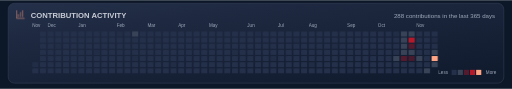
t = 0.00 s
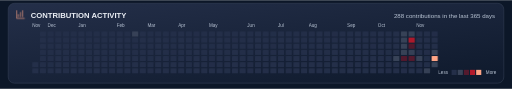
t = 1.35 s
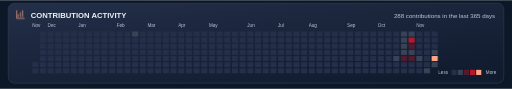
t = 2.70 s
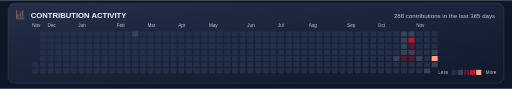
t = 5.40 s
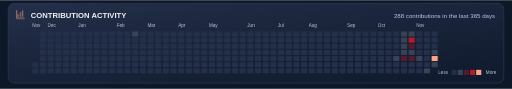
t = 6.75 s
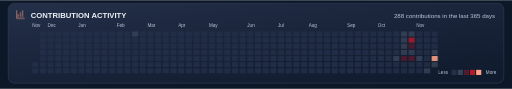
t = 8.55 s

The animated SVG that drew these frames (rendered in a browser with its animation timeline set to each time). Animation: 7 CSS @keyframes rules; frames cover the first 8.55 s, repeats indefinitely.

<svg xmlns="http://www.w3.org/2000/svg" width="1000" height="173" viewBox="0 0 1000 173" role="img" aria-labelledby="title"><style>
  @keyframes appear { 0%,100% { opacity: .82; } 15%,90% { opacity: 1; } }
  @keyframes rise { 0%,100% { transform: scaleY(.08); } 20%,90% { transform: scaleY(1); } }
  @keyframes draw { 0%,100% { stroke-dashoffset: 1; } 25%,90% { stroke-dashoffset: 0; } }
  @keyframes glow { 0%,100% { opacity: .72; } 50% { opacity: 1; } }
  @keyframes float { 0%,100% { transform: translateY(0); } 50% { transform: translateY(-1.5px); } }
  @keyframes turn { from { transform: rotate(0deg); } to { transform: rotate(360deg); } }
  @keyframes sail { 0%,100% { transform: rotate(-1deg); } 50% { transform: rotate(1deg); } }
  .wheel-spin { transform-origin: 0px 0px; animation: turn 36s linear infinite; }
  .pirate-flag { transform-box: fill-box; transform-origin: left center; animation: sail 6s ease-in-out infinite; }
  text { animation: appear 10s ease-in-out infinite; }
  .motion-bar { transform-box: fill-box; transform-origin: center bottom; animation: rise 10s cubic-bezier(.22,1,.36,1) infinite; }
  .motion-line { stroke-dasharray: 1; animation: draw 10s ease-in-out infinite; }
  .motion-ring { animation: appear 10s ease-in-out infinite; }
  .motion-cell { animation: appear 8s ease-in-out infinite; animation-delay: var(--delay,0ms); }
  .motion-icon { animation: glow 5s ease-in-out infinite; }
  .motion-logo { animation: float 6s ease-in-out infinite; }
  @media (prefers-reduced-motion: reduce) { * { animation: none !important; } }
</style><title id="title">GitHub contribution calendar; real daily counts</title>
<defs>
 <linearGradient id="card" x2=".8" y2="1"><stop stop-color="#242F49"/><stop offset="1" stop-color="#101B2E"/></linearGradient>
 <linearGradient id="paper" x2="0" y2="1"><stop stop-color="#FFE1A0"/><stop offset=".5" stop-color="#EFC082"/><stop offset="1" stop-color="#FFA586"/></linearGradient>
 <linearGradient id="shade"><stop offset="0" stop-color="#101A2C"/><stop offset=".5" stop-color="#101A2C" stop-opacity=".98"/><stop offset=".72" stop-color="#101A2C" stop-opacity="0"/></linearGradient>
 <clipPath id="about-window"><rect x="16" y="48" width="968" height="232" rx="12"/></clipPath>
 <clipPath id="banner-window"><rect width="1000" height="156" rx="12"/></clipPath>
</defs><rect width="1000" height="173" fill="#0C1728"/><g font-family="Arial, Helvetica, sans-serif"><rect x="16" y="6" width="968" height="156" rx="12" fill="url(#card)" stroke="#384358" stroke-width="1"/><g transform="translate(30 18) scale(0.8333333333333334)" fill="none" stroke="#FFA586" class="motion-icon" stroke-width="1.65" stroke-linecap="round" stroke-linejoin="round"><path d="M3 3v18h18M7 17v-5m5 5V7m5 10V3"/></g><text x="60" y="34" font-size="15" fill="#EDF1F7" font-weight="700">CONTRIBUTION ACTIVITY</text><text x="967" y="34" font-size="12" fill="#BDC8D8" text-anchor="end">288 contributions in the last 365 days</text><text x="63" y="53" font-size="9" fill="#BDC8D8" >Nov</text><rect class="motion-cell" style="--delay:0ms"  x="63" y="121" width="12" height="10" rx="1" fill="#242F49"><title>2025-11-21: 0 contributions</title></rect><rect class="motion-cell" style="--delay:35ms"  x="63" y="133" width="12" height="10" rx="1" fill="#242F49"><title>2025-11-22: 0 contributions</title></rect><rect class="motion-cell" style="--delay:70ms"  x="78" y="61" width="12" height="10" rx="1" fill="#242F49"><title>2025-11-23: 0 contributions</title></rect><rect class="motion-cell" style="--delay:105ms"  x="78" y="73" width="12" height="10" rx="1" fill="#242F49"><title>2025-11-24: 0 contributions</title></rect><rect class="motion-cell" style="--delay:140ms"  x="78" y="85" width="12" height="10" rx="1" fill="#242F49"><title>2025-11-25: 0 contributions</title></rect><rect class="motion-cell" style="--delay:175ms"  x="78" y="97" width="12" height="10" rx="1" fill="#242F49"><title>2025-11-26: 0 contributions</title></rect><rect class="motion-cell" style="--delay:210ms"  x="78" y="109" width="12" height="10" rx="1" fill="#242F49"><title>2025-11-27: 0 contributions</title></rect><rect class="motion-cell" style="--delay:245ms"  x="78" y="121" width="12" height="10" rx="1" fill="#242F49"><title>2025-11-28: 0 contributions</title></rect><rect class="motion-cell" style="--delay:280ms"  x="78" y="133" width="12" height="10" rx="1" fill="#242F49"><title>2025-11-29: 0 contributions</title></rect><rect class="motion-cell" style="--delay:315ms"  x="93" y="61" width="12" height="10" rx="1" fill="#242F49"><title>2025-11-30: 0 contributions</title></rect><text x="93" y="53" font-size="9" fill="#BDC8D8" >Dec</text><rect class="motion-cell" style="--delay:350ms"  x="93" y="73" width="12" height="10" rx="1" fill="#242F49"><title>2025-12-01: 0 contributions</title></rect><rect class="motion-cell" style="--delay:385ms"  x="93" y="85" width="12" height="10" rx="1" fill="#242F49"><title>2025-12-02: 0 contributions</title></rect><rect class="motion-cell" style="--delay:420ms"  x="93" y="97" width="12" height="10" rx="1" fill="#242F49"><title>2025-12-03: 0 contributions</title></rect><rect class="motion-cell" style="--delay:455ms"  x="93" y="109" width="12" height="10" rx="1" fill="#242F49"><title>2025-12-04: 0 contributions</title></rect><rect class="motion-cell" style="--delay:490ms"  x="93" y="121" width="12" height="10" rx="1" fill="#242F49"><title>2025-12-05: 0 contributions</title></rect><rect class="motion-cell" style="--delay:525ms"  x="93" y="133" width="12" height="10" rx="1" fill="#242F49"><title>2025-12-06: 0 contributions</title></rect><rect class="motion-cell" style="--delay:560ms"  x="108" y="61" width="12" height="10" rx="1" fill="#242F49"><title>2025-12-07: 0 contributions</title></rect><rect class="motion-cell" style="--delay:595ms"  x="108" y="73" width="12" height="10" rx="1" fill="#242F49"><title>2025-12-08: 0 contributions</title></rect><rect class="motion-cell" style="--delay:0ms"  x="108" y="85" width="12" height="10" rx="1" fill="#242F49"><title>2025-12-09: 0 contributions</title></rect><rect class="motion-cell" style="--delay:35ms"  x="108" y="97" width="12" height="10" rx="1" fill="#242F49"><title>2025-12-10: 0 contributions</title></rect><rect class="motion-cell" style="--delay:70ms"  x="108" y="109" width="12" height="10" rx="1" fill="#242F49"><title>2025-12-11: 0 contributions</title></rect><rect class="motion-cell" style="--delay:105ms"  x="108" y="121" width="12" height="10" rx="1" fill="#242F49"><title>2025-12-12: 0 contributions</title></rect><rect class="motion-cell" style="--delay:140ms"  x="108" y="133" width="12" height="10" rx="1" fill="#242F49"><title>2025-12-13: 0 contributions</title></rect><rect class="motion-cell" style="--delay:175ms"  x="123" y="61" width="12" height="10" rx="1" fill="#242F49"><title>2025-12-14: 0 contributions</title></rect><rect class="motion-cell" style="--delay:210ms"  x="123" y="73" width="12" height="10" rx="1" fill="#242F49"><title>2025-12-15: 0 contributions</title></rect><rect class="motion-cell" style="--delay:245ms"  x="123" y="85" width="12" height="10" rx="1" fill="#242F49"><title>2025-12-16: 0 contributions</title></rect><rect class="motion-cell" style="--delay:280ms"  x="123" y="97" width="12" height="10" rx="1" fill="#242F49"><title>2025-12-17: 0 contributions</title></rect><rect class="motion-cell" style="--delay:315ms"  x="123" y="109" width="12" height="10" rx="1" fill="#242F49"><title>2025-12-18: 0 contributions</title></rect><rect class="motion-cell" style="--delay:350ms"  x="123" y="121" width="12" height="10" rx="1" fill="#242F49"><title>2025-12-19: 0 contributions</title></rect><rect class="motion-cell" style="--delay:385ms"  x="123" y="133" width="12" height="10" rx="1" fill="#242F49"><title>2025-12-20: 0 contributions</title></rect><rect class="motion-cell" style="--delay:420ms"  x="138" y="61" width="12" height="10" rx="1" fill="#242F49"><title>2025-12-21: 0 contributions</title></rect><rect class="motion-cell" style="--delay:455ms"  x="138" y="73" width="12" height="10" rx="1" fill="#242F49"><title>2025-12-22: 0 contributions</title></rect><rect class="motion-cell" style="--delay:490ms"  x="138" y="85" width="12" height="10" rx="1" fill="#242F49"><title>2025-12-23: 0 contributions</title></rect><rect class="motion-cell" style="--delay:525ms"  x="138" y="97" width="12" height="10" rx="1" fill="#242F49"><title>2025-12-24: 0 contributions</title></rect><rect class="motion-cell" style="--delay:560ms"  x="138" y="109" width="12" height="10" rx="1" fill="#242F49"><title>2025-12-25: 0 contributions</title></rect><rect class="motion-cell" style="--delay:595ms"  x="138" y="121" width="12" height="10" rx="1" fill="#242F49"><title>2025-12-26: 0 contributions</title></rect><rect class="motion-cell" style="--delay:0ms"  x="138" y="133" width="12" height="10" rx="1" fill="#242F49"><title>2025-12-27: 0 contributions</title></rect><rect class="motion-cell" style="--delay:35ms"  x="153" y="61" width="12" height="10" rx="1" fill="#242F49"><title>2025-12-28: 0 contributions</title></rect><rect class="motion-cell" style="--delay:70ms"  x="153" y="73" width="12" height="10" rx="1" fill="#242F49"><title>2025-12-29: 0 contributions</title></rect><rect class="motion-cell" style="--delay:105ms"  x="153" y="85" width="12" height="10" rx="1" fill="#242F49"><title>2025-12-30: 0 contributions</title></rect><rect class="motion-cell" style="--delay:140ms"  x="153" y="97" width="12" height="10" rx="1" fill="#242F49"><title>2025-12-31: 0 contributions</title></rect><text x="153" y="53" font-size="9" fill="#BDC8D8" >Jan</text><rect class="motion-cell" style="--delay:175ms"  x="153" y="109" width="12" height="10" rx="1" fill="#242F49"><title>2026-01-01: 0 contributions</title></rect><rect class="motion-cell" style="--delay:210ms"  x="153" y="121" width="12" height="10" rx="1" fill="#242F49"><title>2026-01-02: 0 contributions</title></rect><rect class="motion-cell" style="--delay:245ms"  x="153" y="133" width="12" height="10" rx="1" fill="#242F49"><title>2026-01-03: 0 contributions</title></rect><rect class="motion-cell" style="--delay:280ms"  x="168" y="61" width="12" height="10" rx="1" fill="#242F49"><title>2026-01-04: 0 contributions</title></rect><rect class="motion-cell" style="--delay:315ms"  x="168" y="73" width="12" height="10" rx="1" fill="#242F49"><title>2026-01-05: 0 contributions</title></rect><rect class="motion-cell" style="--delay:350ms"  x="168" y="85" width="12" height="10" rx="1" fill="#242F49"><title>2026-01-06: 0 contributions</title></rect><rect class="motion-cell" style="--delay:385ms"  x="168" y="97" width="12" height="10" rx="1" fill="#242F49"><title>2026-01-07: 0 contributions</title></rect><rect class="motion-cell" style="--delay:420ms"  x="168" y="109" width="12" height="10" rx="1" fill="#242F49"><title>2026-01-08: 0 contributions</title></rect><rect class="motion-cell" style="--delay:455ms"  x="168" y="121" width="12" height="10" rx="1" fill="#242F49"><title>2026-01-09: 0 contributions</title></rect><rect class="motion-cell" style="--delay:490ms"  x="168" y="133" width="12" height="10" rx="1" fill="#242F49"><title>2026-01-10: 0 contributions</title></rect><rect class="motion-cell" style="--delay:525ms"  x="183" y="61" width="12" height="10" rx="1" fill="#242F49"><title>2026-01-11: 0 contributions</title></rect><rect class="motion-cell" style="--delay:560ms"  x="183" y="73" width="12" height="10" rx="1" fill="#242F49"><title>2026-01-12: 0 contributions</title></rect><rect class="motion-cell" style="--delay:595ms"  x="183" y="85" width="12" height="10" rx="1" fill="#242F49"><title>2026-01-13: 0 contributions</title></rect><rect class="motion-cell" style="--delay:0ms"  x="183" y="97" width="12" height="10" rx="1" fill="#242F49"><title>2026-01-14: 0 contributions</title></rect><rect class="motion-cell" style="--delay:35ms"  x="183" y="109" width="12" height="10" rx="1" fill="#242F49"><title>2026-01-15: 0 contributions</title></rect><rect class="motion-cell" style="--delay:70ms"  x="183" y="121" width="12" height="10" rx="1" fill="#242F49"><title>2026-01-16: 0 contributions</title></rect><rect class="motion-cell" style="--delay:105ms"  x="183" y="133" width="12" height="10" rx="1" fill="#242F49"><title>2026-01-17: 0 contributions</title></rect><rect class="motion-cell" style="--delay:140ms"  x="198" y="61" width="12" height="10" rx="1" fill="#242F49"><title>2026-01-18: 0 contributions</title></rect><rect class="motion-cell" style="--delay:175ms"  x="198" y="73" width="12" height="10" rx="1" fill="#242F49"><title>2026-01-19: 0 contributions</title></rect><rect class="motion-cell" style="--delay:210ms"  x="198" y="85" width="12" height="10" rx="1" fill="#242F49"><title>2026-01-20: 0 contributions</title></rect><rect class="motion-cell" style="--delay:245ms"  x="198" y="97" width="12" height="10" rx="1" fill="#242F49"><title>2026-01-21: 0 contributions</title></rect><rect class="motion-cell" style="--delay:280ms"  x="198" y="109" width="12" height="10" rx="1" fill="#242F49"><title>2026-01-22: 0 contributions</title></rect><rect class="motion-cell" style="--delay:315ms"  x="198" y="121" width="12" height="10" rx="1" fill="#242F49"><title>2026-01-23: 0 contributions</title></rect><rect class="motion-cell" style="--delay:350ms"  x="198" y="133" width="12" height="10" rx="1" fill="#242F49"><title>2026-01-24: 0 contributions</title></rect><rect class="motion-cell" style="--delay:385ms"  x="213" y="61" width="12" height="10" rx="1" fill="#242F49"><title>2026-01-25: 0 contributions</title></rect><rect class="motion-cell" style="--delay:420ms"  x="213" y="73" width="12" height="10" rx="1" fill="#242F49"><title>2026-01-26: 0 contributions</title></rect><rect class="motion-cell" style="--delay:455ms"  x="213" y="85" width="12" height="10" rx="1" fill="#242F49"><title>2026-01-27: 0 contributions</title></rect><rect class="motion-cell" style="--delay:490ms"  x="213" y="97" width="12" height="10" rx="1" fill="#242F49"><title>2026-01-28: 0 contributions</title></rect><rect class="motion-cell" style="--delay:525ms"  x="213" y="109" width="12" height="10" rx="1" fill="#242F49"><title>2026-01-29: 0 contributions</title></rect><rect class="motion-cell" style="--delay:560ms"  x="213" y="121" width="12" height="10" rx="1" fill="#242F49"><title>2026-01-30: 0 contributions</title></rect><rect class="motion-cell" style="--delay:595ms"  x="213" y="133" width="12" height="10" rx="1" fill="#242F49"><title>2026-01-31: 0 contributions</title></rect><text x="228" y="53" font-size="9" fill="#BDC8D8" >Feb</text><rect class="motion-cell" style="--delay:0ms"  x="228" y="61" width="12" height="10" rx="1" fill="#242F49"><title>2026-02-01: 0 contributions</title></rect><rect class="motion-cell" style="--delay:35ms"  x="228" y="73" width="12" height="10" rx="1" fill="#242F49"><title>2026-02-02: 0 contributions</title></rect><rect class="motion-cell" style="--delay:70ms"  x="228" y="85" width="12" height="10" rx="1" fill="#242F49"><title>2026-02-03: 0 contributions</title></rect><rect class="motion-cell" style="--delay:105ms"  x="228" y="97" width="12" height="10" rx="1" fill="#242F49"><title>2026-02-04: 0 contributions</title></rect><rect class="motion-cell" style="--delay:140ms"  x="228" y="109" width="12" height="10" rx="1" fill="#242F49"><title>2026-02-05: 0 contributions</title></rect><rect class="motion-cell" style="--delay:175ms"  x="228" y="121" width="12" height="10" rx="1" fill="#242F49"><title>2026-02-06: 0 contributions</title></rect><rect class="motion-cell" style="--delay:210ms"  x="228" y="133" width="12" height="10" rx="1" fill="#242F49"><title>2026-02-07: 0 contributions</title></rect><rect class="motion-cell" style="--delay:245ms"  x="243" y="61" width="12" height="10" rx="1" fill="#242F49"><title>2026-02-08: 0 contributions</title></rect><rect class="motion-cell" style="--delay:280ms"  x="243" y="73" width="12" height="10" rx="1" fill="#242F49"><title>2026-02-09: 0 contributions</title></rect><rect class="motion-cell" style="--delay:315ms"  x="243" y="85" width="12" height="10" rx="1" fill="#242F49"><title>2026-02-10: 0 contributions</title></rect><rect class="motion-cell" style="--delay:350ms"  x="243" y="97" width="12" height="10" rx="1" fill="#242F49"><title>2026-02-11: 0 contributions</title></rect><rect class="motion-cell" style="--delay:385ms"  x="243" y="109" width="12" height="10" rx="1" fill="#242F49"><title>2026-02-12: 0 contributions</title></rect><rect class="motion-cell" style="--delay:420ms"  x="243" y="121" width="12" height="10" rx="1" fill="#242F49"><title>2026-02-13: 0 contributions</title></rect><rect class="motion-cell" style="--delay:455ms"  x="243" y="133" width="12" height="10" rx="1" fill="#242F49"><title>2026-02-14: 0 contributions</title></rect><rect class="motion-cell" style="--delay:490ms"  x="258" y="61" width="12" height="10" rx="1" fill="#384358"><title>2026-02-15: 3 contributions</title></rect><rect class="motion-cell" style="--delay:525ms"  x="258" y="73" width="12" height="10" rx="1" fill="#242F49"><title>2026-02-16: 0 contributions</title></rect><rect class="motion-cell" style="--delay:560ms"  x="258" y="85" width="12" height="10" rx="1" fill="#242F49"><title>2026-02-17: 0 contributions</title></rect><rect class="motion-cell" style="--delay:595ms"  x="258" y="97" width="12" height="10" rx="1" fill="#242F49"><title>2026-02-18: 0 contributions</title></rect><rect class="motion-cell" style="--delay:0ms"  x="258" y="109" width="12" height="10" rx="1" fill="#242F49"><title>2026-02-19: 0 contributions</title></rect><rect class="motion-cell" style="--delay:35ms"  x="258" y="121" width="12" height="10" rx="1" fill="#242F49"><title>2026-02-20: 0 contributions</title></rect><rect class="motion-cell" style="--delay:70ms"  x="258" y="133" width="12" height="10" rx="1" fill="#242F49"><title>2026-02-21: 0 contributions</title></rect><rect class="motion-cell" style="--delay:105ms"  x="273" y="61" width="12" height="10" rx="1" fill="#242F49"><title>2026-02-22: 0 contributions</title></rect><rect class="motion-cell" style="--delay:140ms"  x="273" y="73" width="12" height="10" rx="1" fill="#242F49"><title>2026-02-23: 0 contributions</title></rect><rect class="motion-cell" style="--delay:175ms"  x="273" y="85" width="12" height="10" rx="1" fill="#242F49"><title>2026-02-24: 0 contributions</title></rect><rect class="motion-cell" style="--delay:210ms"  x="273" y="97" width="12" height="10" rx="1" fill="#242F49"><title>2026-02-25: 0 contributions</title></rect><rect class="motion-cell" style="--delay:245ms"  x="273" y="109" width="12" height="10" rx="1" fill="#242F49"><title>2026-02-26: 0 contributions</title></rect><rect class="motion-cell" style="--delay:280ms"  x="273" y="121" width="12" height="10" rx="1" fill="#242F49"><title>2026-02-27: 0 contributions</title></rect><rect class="motion-cell" style="--delay:315ms"  x="273" y="133" width="12" height="10" rx="1" fill="#242F49"><title>2026-02-28: 0 contributions</title></rect><text x="288" y="53" font-size="9" fill="#BDC8D8" >Mar</text><rect class="motion-cell" style="--delay:350ms"  x="288" y="61" width="12" height="10" rx="1" fill="#242F49"><title>2026-03-01: 0 contributions</title></rect><rect class="motion-cell" style="--delay:385ms"  x="288" y="73" width="12" height="10" rx="1" fill="#242F49"><title>2026-03-02: 0 contributions</title></rect><rect class="motion-cell" style="--delay:420ms"  x="288" y="85" width="12" height="10" rx="1" fill="#242F49"><title>2026-03-03: 0 contributions</title></rect><rect class="motion-cell" style="--delay:455ms"  x="288" y="97" width="12" height="10" rx="1" fill="#242F49"><title>2026-03-04: 0 contributions</title></rect><rect class="motion-cell" style="--delay:490ms"  x="288" y="109" width="12" height="10" rx="1" fill="#242F49"><title>2026-03-05: 0 contributions</title></rect><rect class="motion-cell" style="--delay:525ms"  x="288" y="121" width="12" height="10" rx="1" fill="#242F49"><title>2026-03-06: 0 contributions</title></rect><rect class="motion-cell" style="--delay:560ms"  x="288" y="133" width="12" height="10" rx="1" fill="#242F49"><title>2026-03-07: 0 contributions</title></rect><rect class="motion-cell" style="--delay:595ms"  x="303" y="61" width="12" height="10" rx="1" fill="#242F49"><title>2026-03-08: 0 contributions</title></rect><rect class="motion-cell" style="--delay:0ms"  x="303" y="73" width="12" height="10" rx="1" fill="#242F49"><title>2026-03-09: 0 contributions</title></rect><rect class="motion-cell" style="--delay:35ms"  x="303" y="85" width="12" height="10" rx="1" fill="#242F49"><title>2026-03-10: 0 contributions</title></rect><rect class="motion-cell" style="--delay:70ms"  x="303" y="97" width="12" height="10" rx="1" fill="#242F49"><title>2026-03-11: 0 contributions</title></rect><rect class="motion-cell" style="--delay:105ms"  x="303" y="109" width="12" height="10" rx="1" fill="#242F49"><title>2026-03-12: 0 contributions</title></rect><rect class="motion-cell" style="--delay:140ms"  x="303" y="121" width="12" height="10" rx="1" fill="#242F49"><title>2026-03-13: 0 contributions</title></rect><rect class="motion-cell" style="--delay:175ms"  x="303" y="133" width="12" height="10" rx="1" fill="#242F49"><title>2026-03-14: 0 contributions</title></rect><rect class="motion-cell" style="--delay:210ms"  x="318" y="61" width="12" height="10" rx="1" fill="#242F49"><title>2026-03-15: 0 contributions</title></rect><rect class="motion-cell" style="--delay:245ms"  x="318" y="73" width="12" height="10" rx="1" fill="#242F49"><title>2026-03-16: 0 contributions</title></rect><rect class="motion-cell" style="--delay:280ms"  x="318" y="85" width="12" height="10" rx="1" fill="#242F49"><title>2026-03-17: 0 contributions</title></rect><rect class="motion-cell" style="--delay:315ms"  x="318" y="97" width="12" height="10" rx="1" fill="#242F49"><title>2026-03-18: 0 contributions</title></rect><rect class="motion-cell" style="--delay:350ms"  x="318" y="109" width="12" height="10" rx="1" fill="#242F49"><title>2026-03-19: 0 contributions</title></rect><rect class="motion-cell" style="--delay:385ms"  x="318" y="121" width="12" height="10" rx="1" fill="#242F49"><title>2026-03-20: 0 contributions</title></rect><rect class="motion-cell" style="--delay:420ms"  x="318" y="133" width="12" height="10" rx="1" fill="#242F49"><title>2026-03-21: 0 contributions</title></rect><rect class="motion-cell" style="--delay:455ms"  x="333" y="61" width="12" height="10" rx="1" fill="#242F49"><title>2026-03-22: 0 contributions</title></rect><rect class="motion-cell" style="--delay:490ms"  x="333" y="73" width="12" height="10" rx="1" fill="#242F49"><title>2026-03-23: 0 contributions</title></rect><rect class="motion-cell" style="--delay:525ms"  x="333" y="85" width="12" height="10" rx="1" fill="#242F49"><title>2026-03-24: 0 contributions</title></rect><rect class="motion-cell" style="--delay:560ms"  x="333" y="97" width="12" height="10" rx="1" fill="#242F49"><title>2026-03-25: 0 contributions</title></rect><rect class="motion-cell" style="--delay:595ms"  x="333" y="109" width="12" height="10" rx="1" fill="#242F49"><title>2026-03-26: 0 contributions</title></rect><rect class="motion-cell" style="--delay:0ms"  x="333" y="121" width="12" height="10" rx="1" fill="#242F49"><title>2026-03-27: 0 contributions</title></rect><rect class="motion-cell" style="--delay:35ms"  x="333" y="133" width="12" height="10" rx="1" fill="#242F49"><title>2026-03-28: 0 contributions</title></rect><rect class="motion-cell" style="--delay:70ms"  x="348" y="61" width="12" height="10" rx="1" fill="#242F49"><title>2026-03-29: 0 contributions</title></rect><rect class="motion-cell" style="--delay:105ms"  x="348" y="73" width="12" height="10" rx="1" fill="#242F49"><title>2026-03-30: 0 contributions</title></rect><rect class="motion-cell" style="--delay:140ms"  x="348" y="85" width="12" height="10" rx="1" fill="#242F49"><title>2026-03-31: 0 contributions</title></rect><text x="348" y="53" font-size="9" fill="#BDC8D8" >Apr</text><rect class="motion-cell" style="--delay:175ms"  x="348" y="97" width="12" height="10" rx="1" fill="#242F49"><title>2026-04-01: 0 contributions</title></rect><rect class="motion-cell" style="--delay:210ms"  x="348" y="109" width="12" height="10" rx="1" fill="#242F49"><title>2026-04-02: 0 contributions</title></rect><rect class="motion-cell" style="--delay:245ms"  x="348" y="121" width="12" height="10" rx="1" fill="#242F49"><title>2026-04-03: 0 contributions</title></rect><rect class="motion-cell" style="--delay:280ms"  x="348" y="133" width="12" height="10" rx="1" fill="#242F49"><title>2026-04-04: 0 contributions</title></rect><rect class="motion-cell" style="--delay:315ms"  x="363" y="61" width="12" height="10" rx="1" fill="#242F49"><title>2026-04-05: 0 contributions</title></rect><rect class="motion-cell" style="--delay:350ms"  x="363" y="73" width="12" height="10" rx="1" fill="#242F49"><title>2026-04-06: 0 contributions</title></rect><rect class="motion-cell" style="--delay:385ms"  x="363" y="85" width="12" height="10" rx="1" fill="#242F49"><title>2026-04-07: 0 contributions</title></rect><rect class="motion-cell" style="--delay:420ms"  x="363" y="97" width="12" height="10" rx="1" fill="#242F49"><title>2026-04-08: 0 contributions</title></rect><rect class="motion-cell" style="--delay:455ms"  x="363" y="109" width="12" height="10" rx="1" fill="#242F49"><title>2026-04-09: 0 contributions</title></rect><rect class="motion-cell" style="--delay:490ms"  x="363" y="121" width="12" height="10" rx="1" fill="#242F49"><title>2026-04-10: 0 contributions</title></rect><rect class="motion-cell" style="--delay:525ms"  x="363" y="133" width="12" height="10" rx="1" fill="#242F49"><title>2026-04-11: 0 contributions</title></rect><rect class="motion-cell" style="--delay:560ms"  x="378" y="61" width="12" height="10" rx="1" fill="#242F49"><title>2026-04-12: 0 contributions</title></rect><rect class="motion-cell" style="--delay:595ms"  x="378" y="73" width="12" height="10" rx="1" fill="#242F49"><title>2026-04-13: 0 contributions</title></rect><rect class="motion-cell" style="--delay:0ms"  x="378" y="85" width="12" height="10" rx="1" fill="#242F49"><title>2026-04-14: 0 contributions</title></rect><rect class="motion-cell" style="--delay:35ms"  x="378" y="97" width="12" height="10" rx="1" fill="#242F49"><title>2026-04-15: 0 contributions</title></rect><rect class="motion-cell" style="--delay:70ms"  x="378" y="109" width="12" height="10" rx="1" fill="#242F49"><title>2026-04-16: 0 contributions</title></rect><rect class="motion-cell" style="--delay:105ms"  x="378" y="121" width="12" height="10" rx="1" fill="#242F49"><title>2026-04-17: 0 contributions</title></rect><rect class="motion-cell" style="--delay:140ms"  x="378" y="133" width="12" height="10" rx="1" fill="#242F49"><title>2026-04-18: 0 contributions</title></rect><rect class="motion-cell" style="--delay:175ms"  x="393" y="61" width="12" height="10" rx="1" fill="#242F49"><title>2026-04-19: 0 contributions</title></rect><rect class="motion-cell" style="--delay:210ms"  x="393" y="73" width="12" height="10" rx="1" fill="#242F49"><title>2026-04-20: 0 contributions</title></rect><rect class="motion-cell" style="--delay:245ms"  x="393" y="85" width="12" height="10" rx="1" fill="#242F49"><title>2026-04-21: 0 contributions</title></rect><rect class="motion-cell" style="--delay:280ms"  x="393" y="97" width="12" height="10" rx="1" fill="#242F49"><title>2026-04-22: 0 contributions</title></rect><rect class="motion-cell" style="--delay:315ms"  x="393" y="109" width="12" height="10" rx="1" fill="#242F49"><title>2026-04-23: 0 contributions</title></rect><rect class="motion-cell" style="--delay:350ms"  x="393" y="121" width="12" height="10" rx="1" fill="#242F49"><title>2026-04-24: 0 contributions</title></rect><rect class="motion-cell" style="--delay:385ms"  x="393" y="133" width="12" height="10" rx="1" fill="#242F49"><title>2026-04-25: 0 contributions</title></rect><rect class="motion-cell" style="--delay:420ms"  x="408" y="61" width="12" height="10" rx="1" fill="#242F49"><title>2026-04-26: 0 contributions</title></rect><rect class="motion-cell" style="--delay:455ms"  x="408" y="73" width="12" height="10" rx="1" fill="#242F49"><title>2026-04-27: 0 contributions</title></rect><rect class="motion-cell" style="--delay:490ms"  x="408" y="85" width="12" height="10" rx="1" fill="#242F49"><title>2026-04-28: 0 contributions</title></rect><rect class="motion-cell" style="--delay:525ms"  x="408" y="97" width="12" height="10" rx="1" fill="#242F49"><title>2026-04-29: 0 contributions</title></rect><rect class="motion-cell" style="--delay:560ms"  x="408" y="109" width="12" height="10" rx="1" fill="#242F49"><title>2026-04-30: 0 contributions</title></rect><text x="408" y="53" font-size="9" fill="#BDC8D8" >May</text><rect class="motion-cell" style="--delay:595ms"  x="408" y="121" width="12" height="10" rx="1" fill="#242F49"><title>2026-05-01: 0 contributions</title></rect><rect class="motion-cell" style="--delay:0ms"  x="408" y="133" width="12" height="10" rx="1" fill="#242F49"><title>2026-05-02: 0 contributions</title></rect><rect class="motion-cell" style="--delay:35ms"  x="423" y="61" width="12" height="10" rx="1" fill="#242F49"><title>2026-05-03: 0 contributions</title></rect><rect class="motion-cell" style="--delay:70ms"  x="423" y="73" width="12" height="10" rx="1" fill="#242F49"><title>2026-05-04: 0 contributions</title></rect><rect class="motion-cell" style="--delay:105ms"  x="423" y="85" width="12" height="10" rx="1" fill="#242F49"><title>2026-05-05: 0 contributions</title></rect><rect class="motion-cell" style="--delay:140ms"  x="423" y="97" width="12" height="10" rx="1" fill="#242F49"><title>2026-05-06: 0 contributions</title></rect><rect class="motion-cell" style="--delay:175ms"  x="423" y="109" width="12" height="10" rx="1" fill="#242F49"><title>2026-05-07: 0 contributions</title></rect><rect class="motion-cell" style="--delay:210ms"  x="423" y="121" width="12" height="10" rx="1" fill="#242F49"><title>2026-05-08: 0 contributions</title></rect><rect class="motion-cell" style="--delay:245ms"  x="423" y="133" width="12" height="10" rx="1" fill="#242F49"><title>2026-05-09: 0 contributions</title></rect><rect class="motion-cell" style="--delay:280ms"  x="438" y="61" width="12" height="10" rx="1" fill="#242F49"><title>2026-05-10: 0 contributions</title></rect><rect class="motion-cell" style="--delay:315ms"  x="438" y="73" width="12" height="10" rx="1" fill="#242F49"><title>2026-05-11: 0 contributions</title></rect><rect class="motion-cell" style="--delay:350ms"  x="438" y="85" width="12" height="10" rx="1" fill="#242F49"><title>2026-05-12: 0 contributions</title></rect><rect class="motion-cell" style="--delay:385ms"  x="438" y="97" width="12" height="10" rx="1" fill="#242F49"><title>2026-05-13: 0 contributions</title></rect><rect class="motion-cell" style="--delay:420ms"  x="438" y="109" width="12" height="10" rx="1" fill="#242F49"><title>2026-05-14: 0 contributions</title></rect><rect class="motion-cell" style="--delay:455ms"  x="438" y="121" width="12" height="10" rx="1" fill="#242F49"><title>2026-05-15: 0 contributions</title></rect><rect class="motion-cell" style="--delay:490ms"  x="438" y="133" width="12" height="10" rx="1" fill="#242F49"><title>2026-05-16: 0 contributions</title></rect><rect class="motion-cell" style="--delay:525ms"  x="453" y="61" width="12" height="10" rx="1" fill="#242F49"><title>2026-05-17: 0 contributions</title></rect><rect class="motion-cell" style="--delay:560ms"  x="453" y="73" width="12" height="10" rx="1" fill="#242F49"><title>2026-05-18: 0 contributions</title></rect><rect class="motion-cell" style="--delay:595ms"  x="453" y="85" width="12" height="10" rx="1" fill="#242F49"><title>2026-05-19: 0 contributions</title></rect><rect class="motion-cell" style="--delay:0ms"  x="453" y="97" width="12" height="10" rx="1" fill="#242F49"><title>2026-05-20: 0 contributions</title></rect><rect class="motion-cell" style="--delay:35ms"  x="453" y="109" width="12" height="10" rx="1" fill="#242F49"><title>2026-05-21: 0 contributions</title></rect><rect class="motion-cell" style="--delay:70ms"  x="453" y="121" width="12" height="10" rx="1" fill="#242F49"><title>2026-05-22: 0 contributions</title></rect><rect class="motion-cell" style="--delay:105ms"  x="453" y="133" width="12" height="10" rx="1" fill="#242F49"><title>2026-05-23: 0 contributions</title></rect><rect class="motion-cell" style="--delay:140ms"  x="468" y="61" width="12" height="10" rx="1" fill="#242F49"><title>2026-05-24: 0 contributions</title></rect><rect class="motion-cell" style="--delay:175ms"  x="468" y="73" width="12" height="10" rx="1" fill="#242F49"><title>2026-05-25: 0 contributions</title></rect><rect class="motion-cell" style="--delay:210ms"  x="468" y="85" width="12" height="10" rx="1" fill="#242F49"><title>2026-05-26: 0 contributions</title></rect><rect class="motion-cell" style="--delay:245ms"  x="468" y="97" width="12" height="10" rx="1" fill="#242F49"><title>2026-05-27: 0 contributions</title></rect><rect class="motion-cell" style="--delay:280ms"  x="468" y="109" width="12" height="10" rx="1" fill="#242F49"><title>2026-05-28: 0 contributions</title></rect><rect class="motion-cell" style="--delay:315ms"  x="468" y="121" width="12" height="10" rx="1" fill="#242F49"><title>2026-05-29: 0 contributions</title></rect><rect class="motion-cell" style="--delay:350ms"  x="468" y="133" width="12" height="10" rx="1" fill="#242F49"><title>2026-05-30: 0 contributions</title></rect><rect class="motion-cell" style="--delay:385ms"  x="483" y="61" width="12" height="10" rx="1" fill="#242F49"><title>2026-05-31: 0 contributions</title></rect><text x="483" y="53" font-size="9" fill="#BDC8D8" >Jun</text><rect class="motion-cell" style="--delay:420ms"  x="483" y="73" width="12" height="10" rx="1" fill="#242F49"><title>2026-06-01: 0 contributions</title></rect><rect class="motion-cell" style="--delay:455ms"  x="483" y="85" width="12" height="10" rx="1" fill="#242F49"><title>2026-06-02: 0 contributions</title></rect><rect class="motion-cell" style="--delay:490ms"  x="483" y="97" width="12" height="10" rx="1" fill="#242F49"><title>2026-06-03: 0 contributions</title></rect><rect class="motion-cell" style="--delay:525ms"  x="483" y="109" width="12" height="10" rx="1" fill="#242F49"><title>2026-06-04: 0 contributions</title></rect><rect class="motion-cell" style="--delay:560ms"  x="483" y="121" width="12" height="10" rx="1" fill="#242F49"><title>2026-06-05: 0 contributions</title></rect><rect class="motion-cell" style="--delay:595ms"  x="483" y="133" width="12" height="10" rx="1" fill="#242F49"><title>2026-06-06: 0 contributions</title></rect><rect class="motion-cell" style="--delay:0ms"  x="498" y="61" width="12" height="10" rx="1" fill="#242F49"><title>2026-06-07: 0 contributions</title></rect><rect class="motion-cell" style="--delay:35ms"  x="498" y="73" width="12" height="10" rx="1" fill="#242F49"><title>2026-06-08: 0 contributions</title></rect><rect class="motion-cell" style="--delay:70ms"  x="498" y="85" width="12" height="10" rx="1" fill="#242F49"><title>2026-06-09: 0 contributions</title></rect><rect class="motion-cell" style="--delay:105ms"  x="498" y="97" width="12" height="10" rx="1" fill="#242F49"><title>2026-06-10: 0 contributions</title></rect><rect class="motion-cell" style="--delay:140ms"  x="498" y="109" width="12" height="10" rx="1" fill="#242F49"><title>2026-06-11: 0 contributions</title></rect><rect class="motion-cell" style="--delay:175ms"  x="498" y="121" width="12" height="10" rx="1" fill="#242F49"><title>2026-06-12: 0 contributions</title></rect><rect class="motion-cell" style="--delay:210ms"  x="498" y="133" width="12" height="10" rx="1" fill="#242F49"><title>2026-06-13: 0 contributions</title></rect><rect class="motion-cell" style="--delay:245ms"  x="513" y="61" width="12" height="10" rx="1" fill="#242F49"><title>2026-06-14: 0 contributions</title></rect><rect class="motion-cell" style="--delay:280ms"  x="513" y="73" width="12" height="10" rx="1" fill="#242F49"><title>2026-06-15: 0 contributions</title></rect><rect class="motion-cell" style="--delay:315ms"  x="513" y="85" width="12" height="10" rx="1" fill="#242F49"><title>2026-06-16: 0 contributions</title></rect><rect class="motion-cell" style="--delay:350ms"  x="513" y="97" width="12" height="10" rx="1" fill="#242F49"><title>2026-06-17: 0 contributions</title></rect><rect class="motion-cell" style="--delay:385ms"  x="513" y="109" width="12" height="10" rx="1" fill="#242F49"><title>2026-06-18: 0 contributions</title></rect><rect class="motion-cell" style="--delay:420ms"  x="513" y="121" width="12" height="10" rx="1" fill="#242F49"><title>2026-06-19: 0 contributions</title></rect><rect class="motion-cell" style="--delay:455ms"  x="513" y="133" width="12" height="10" rx="1" fill="#242F49"><title>2026-06-20: 0 contributions</title></rect><rect class="motion-cell" style="--delay:490ms"  x="528" y="61" width="12" height="10" rx="1" fill="#242F49"><title>2026-06-21: 0 contributions</title></rect><rect class="motion-cell" style="--delay:525ms"  x="528" y="73" width="12" height="10" rx="1" fill="#242F49"><title>2026-06-22: 0 contributions</title></rect><rect class="motion-cell" style="--delay:560ms"  x="528" y="85" width="12" height="10" rx="1" fill="#242F49"><title>2026-06-23: 0 contributions</title></rect><rect class="motion-cell" style="--delay:595ms"  x="528" y="97" width="12" height="10" rx="1" fill="#242F49"><title>2026-06-24: 0 contributions</title></rect><rect class="motion-cell" style="--delay:0ms"  x="528" y="109" width="12" height="10" rx="1" fill="#242F49"><title>2026-06-25: 0 contributions</title></rect><rect class="motion-cell" style="--delay:35ms"  x="528" y="121" width="12" height="10" rx="1" fill="#242F49"><title>2026-06-26: 0 contributions</title></rect><rect class="motion-cell" style="--delay:70ms"  x="528" y="133" width="12" height="10" rx="1" fill="#242F49"><title>2026-06-27: 0 contributions</title></rect><rect class="motion-cell" style="--delay:105ms"  x="543" y="61" width="12" height="10" rx="1" fill="#242F49"><title>2026-06-28: 0 contributions</title></rect><rect class="motion-cell" style="--delay:140ms"  x="543" y="73" width="12" height="10" rx="1" fill="#242F49"><title>2026-06-29: 0 contributions</title></rect><rect class="motion-cell" style="--delay:175ms"  x="543" y="85" width="12" height="10" rx="1" fill="#242F49"><title>2026-06-30: 0 contributions</title></rect><text x="543" y="53" font-size="9" fill="#BDC8D8" >Jul</text><rect class="motion-cell" style="--delay:210ms"  x="543" y="97" width="12" height="10" rx="1" fill="#242F49"><title>2026-07-01: 0 contributions</title></rect><rect class="motion-cell" style="--delay:245ms"  x="543" y="109" width="12" height="10" rx="1" fill="#242F49"><title>2026-07-02: 0 contributions</title></rect><rect class="motion-cell" style="--delay:280ms"  x="543" y="121" width="12" height="10" rx="1" fill="#242F49"><title>2026-07-03: 0 contributions</title></rect><rect class="motion-cell" style="--delay:315ms"  x="543" y="133" width="12" height="10" rx="1" fill="#242F49"><title>2026-07-04: 0 contributions</title></rect><rect class="motion-cell" style="--delay:350ms"  x="558" y="61" width="12" height="10" rx="1" fill="#242F49"><title>2026-07-05: 0 contributions</title></rect><rect class="motion-cell" style="--delay:385ms"  x="558" y="73" width="12" height="10" rx="1" fill="#242F49"><title>2026-07-06: 0 contributions</title></rect><rect class="motion-cell" style="--delay:420ms"  x="558" y="85" width="12" height="10" rx="1" fill="#242F49"><title>2026-07-07: 0 contributions</title></rect><rect class="motion-cell" style="--delay:455ms"  x="558" y="97" width="12" height="10" rx="1" fill="#242F49"><title>2026-07-08: 0 contributions</title></rect><rect class="motion-cell" style="--delay:490ms"  x="558" y="109" width="12" height="10" rx="1" fill="#242F49"><title>2026-07-09: 0 contributions</title></rect><rect class="motion-cell" style="--delay:525ms"  x="558" y="121" width="12" height="10" rx="1" fill="#242F49"><title>2026-07-10: 0 contributions</title></rect><rect class="motion-cell" style="--delay:560ms"  x="558" y="133" width="12" height="10" rx="1" fill="#242F49"><title>2026-07-11: 0 contributions</title></rect><rect class="motion-cell" style="--delay:595ms"  x="573" y="61" width="12" height="10" rx="1" fill="#242F49"><title>2026-07-12: 0 contributions</title></rect><rect class="motion-cell" style="--delay:0ms"  x="573" y="73" width="12" height="10" rx="1" fill="#242F49"><title>2026-07-13: 0 contributions</title></rect><rect class="motion-cell" style="--delay:35ms"  x="573" y="85" width="12" height="10" rx="1" fill="#242F49"><title>2026-07-14: 0 contributions</title></rect><rect class="motion-cell" style="--delay:70ms"  x="573" y="97" width="12" height="10" rx="1" fill="#242F49"><title>2026-07-15: 0 contributions</title></rect><rect class="motion-cell" style="--delay:105ms"  x="573" y="109" width="12" height="10" rx="1" fill="#242F49"><title>2026-07-16: 0 contributions</title></rect><rect class="motion-cell" style="--delay:140ms"  x="573" y="121" width="12" height="10" rx="1" fill="#242F49"><title>2026-07-17: 0 contributions</title></rect><rect class="motion-cell" style="--delay:175ms"  x="573" y="133" width="12" height="10" rx="1" fill="#242F49"><title>2026-07-18: 0 contributions</title></rect><rect class="motion-cell" style="--delay:210ms"  x="588" y="61" width="12" height="10" rx="1" fill="#242F49"><title>2026-07-19: 0 contributions</title></rect><rect class="motion-cell" style="--delay:245ms"  x="588" y="73" width="12" height="10" rx="1" fill="#242F49"><title>2026-07-20: 0 contributions</title></rect><rect class="motion-cell" style="--delay:280ms"  x="588" y="85" width="12" height="10" rx="1" fill="#242F49"><title>2026-07-21: 0 contributions</title></rect><rect class="motion-cell" style="--delay:315ms"  x="588" y="97" width="12" height="10" rx="1" fill="#242F49"><title>2026-07-22: 0 contributions</title></rect><rect class="motion-cell" style="--delay:350ms"  x="588" y="109" width="12" height="10" rx="1" fill="#242F49"><title>2026-07-23: 0 contributions</title></rect><rect class="motion-cell" style="--delay:385ms"  x="588" y="121" width="12" height="10" rx="1" fill="#242F49"><title>2026-07-24: 0 contributions</title></rect><rect class="motion-cell" style="--delay:420ms"  x="588" y="133" width="12" height="10" rx="1" fill="#242F49"><title>2026-07-25: 0 contributions</title></rect><rect class="motion-cell" style="--delay:455ms"  x="603" y="61" width="12" height="10" rx="1" fill="#242F49"><title>2026-07-26: 0 contributions</title></rect><rect class="motion-cell" style="--delay:490ms"  x="603" y="73" width="12" height="10" rx="1" fill="#242F49"><title>2026-07-27: 0 contributions</title></rect><rect class="motion-cell" style="--delay:525ms"  x="603" y="85" width="12" height="10" rx="1" fill="#242F49"><title>2026-07-28: 0 contributions</title></rect><rect class="motion-cell" style="--delay:560ms"  x="603" y="97" width="12" height="10" rx="1" fill="#242F49"><title>2026-07-29: 0 contributions</title></rect><rect class="motion-cell" style="--delay:595ms"  x="603" y="109" width="12" height="10" rx="1" fill="#242F49"><title>2026-07-30: 0 contributions</title></rect><rect class="motion-cell" style="--delay:0ms"  x="603" y="121" width="12" height="10" rx="1" fill="#242F49"><title>2026-07-31: 0 contributions</title></rect><text x="603" y="53" font-size="9" fill="#BDC8D8" >Aug</text><rect class="motion-cell" style="--delay:35ms"  x="603" y="133" width="12" height="10" rx="1" fill="#242F49"><title>2026-08-01: 0 contributions</title></rect><rect class="motion-cell" style="--delay:70ms"  x="618" y="61" width="12" height="10" rx="1" fill="#242F49"><title>2026-08-02: 0 contributions</title></rect><rect class="motion-cell" style="--delay:105ms"  x="618" y="73" width="12" height="10" rx="1" fill="#242F49"><title>2026-08-03: 0 contributions</title></rect><rect class="motion-cell" style="--delay:140ms"  x="618" y="85" width="12" height="10" rx="1" fill="#242F49"><title>2026-08-04: 0 contributions</title></rect><rect class="motion-cell" style="--delay:175ms"  x="618" y="97" width="12" height="10" rx="1" fill="#242F49"><title>2026-08-05: 0 contributions</title></rect><rect class="motion-cell" style="--delay:210ms"  x="618" y="109" width="12" height="10" rx="1" fill="#242F49"><title>2026-08-06: 0 contributions</title></rect><rect class="motion-cell" style="--delay:245ms"  x="618" y="121" width="12" height="10" rx="1" fill="#242F49"><title>2026-08-07: 0 contributions</title></rect><rect class="motion-cell" style="--delay:280ms"  x="618" y="133" width="12" height="10" rx="1" fill="#242F49"><title>2026-08-08: 0 contributions</title></rect><rect class="motion-cell" style="--delay:315ms"  x="633" y="61" width="12" height="10" rx="1" fill="#242F49"><title>2026-08-09: 0 contributions</title></rect><rect class="motion-cell" style="--delay:350ms"  x="633" y="73" width="12" height="10" rx="1" fill="#242F49"><title>2026-08-10: 0 contributions</title></rect><rect class="motion-cell" style="--delay:385ms"  x="633" y="85" width="12" height="10" rx="1" fill="#242F49"><title>2026-08-11: 0 contributions</title></rect><rect class="motion-cell" style="--delay:420ms"  x="633" y="97" width="12" height="10" rx="1" fill="#242F49"><title>2026-08-12: 0 contributions</title></rect><rect class="motion-cell" style="--delay:455ms"  x="633" y="109" width="12" height="10" rx="1" fill="#242F49"><title>2026-08-13: 0 contributions</title></rect><rect class="motion-cell" style="--delay:490ms"  x="633" y="121" width="12" height="10" rx="1" fill="#242F49"><title>2026-08-14: 0 contributions</title></rect><rect class="motion-cell" style="--delay:525ms"  x="633" y="133" width="12" height="10" rx="1" fill="#242F49"><title>2026-08-15: 0 contributions</title></rect><rect class="motion-cell" style="--delay:560ms"  x="648" y="61" width="12" height="10" rx="1" fill="#242F49"><title>2026-08-16: 0 contributions</title></rect><rect class="motion-cell" style="--delay:595ms"  x="648" y="73" width="12" height="10" rx="1" fill="#242F49"><title>2026-08-17: 0 contributions</title></rect><rect class="motion-cell" style="--delay:0ms"  x="648" y="85" width="12" height="10" rx="1" fill="#242F49"><title>2026-08-18: 0 contributions</title></rect><rect class="motion-cell" style="--delay:35ms"  x="648" y="97" width="12" height="10" rx="1" fill="#242F49"><title>2026-08-19: 0 contributions</title></rect><rect class="motion-cell" style="--delay:70ms"  x="648" y="109" width="12" height="10" rx="1" fill="#242F49"><title>2026-08-20: 0 contributions</title></rect><rect class="motion-cell" style="--delay:105ms"  x="648" y="121" width="12" height="10" rx="1" fill="#242F49"><title>2026-08-21: 0 contributions</title></rect><rect class="motion-cell" style="--delay:140ms"  x="648" y="133" width="12" height="10" rx="1" fill="#242F49"><title>2026-08-22: 0 contributions</title></rect><rect class="motion-cell" style="--delay:175ms"  x="663" y="61" width="12" height="10" rx="1" fill="#242F49"><title>2026-08-23: 0 contributions</title></rect><rect class="motion-cell" style="--delay:210ms"  x="663" y="73" width="12" height="10" rx="1" fill="#242F49"><title>2026-08-24: 0 contributions</title></rect><rect class="motion-cell" style="--delay:245ms"  x="663" y="85" width="12" height="10" rx="1" fill="#242F49"><title>2026-08-25: 0 contributions</title></rect><rect class="motion-cell" style="--delay:280ms"  x="663" y="97" width="12" height="10" rx="1" fill="#242F49"><title>2026-08-26: 0 contributions</title></rect><rect class="motion-cell" style="--delay:315ms"  x="663" y="109" width="12" height="10" rx="1" fill="#242F49"><title>2026-08-27: 0 contributions</title></rect><rect class="motion-cell" style="--delay:350ms"  x="663" y="121" width="12" height="10" rx="1" fill="#242F49"><title>2026-08-28: 0 contributions</title></rect><rect class="motion-cell" style="--delay:385ms"  x="663" y="133" width="12" height="10" rx="1" fill="#242F49"><title>2026-08-29: 0 contributions</title></rect><rect class="motion-cell" style="--delay:420ms"  x="678" y="61" width="12" height="10" rx="1" fill="#242F49"><title>2026-08-30: 0 contributions</title></rect><rect class="motion-cell" style="--delay:455ms"  x="678" y="73" width="12" height="10" rx="1" fill="#242F49"><title>2026-08-31: 0 contributions</title></rect><text x="678" y="53" font-size="9" fill="#BDC8D8" >Sep</text><rect class="motion-cell" style="--delay:490ms"  x="678" y="85" width="12" height="10" rx="1" fill="#242F49"><title>2026-09-01: 0 contributions</title></rect><rect class="motion-cell" style="--delay:525ms"  x="678" y="97" width="12" height="10" rx="1" fill="#242F49"><title>2026-09-02: 0 contributions</title></rect><rect class="motion-cell" style="--delay:560ms"  x="678" y="109" width="12" height="10" rx="1" fill="#242F49"><title>2026-09-03: 0 contributions</title></rect><rect class="motion-cell" style="--delay:595ms"  x="678" y="121" width="12" height="10" rx="1" fill="#242F49"><title>2026-09-04: 0 contributions</title></rect><rect class="motion-cell" style="--delay:0ms"  x="678" y="133" width="12" height="10" rx="1" fill="#242F49"><title>2026-09-05: 0 contributions</title></rect><rect class="motion-cell" style="--delay:35ms"  x="693" y="61" width="12" height="10" rx="1" fill="#242F49"><title>2026-09-06: 0 contributions</title></rect><rect class="motion-cell" style="--delay:70ms"  x="693" y="73" width="12" height="10" rx="1" fill="#242F49"><title>2026-09-07: 0 contributions</title></rect><rect class="motion-cell" style="--delay:105ms"  x="693" y="85" width="12" height="10" rx="1" fill="#242F49"><title>2026-09-08: 0 contributions</title></rect><rect class="motion-cell" style="--delay:140ms"  x="693" y="97" width="12" height="10" rx="1" fill="#242F49"><title>2026-09-09: 0 contributions</title></rect><rect class="motion-cell" style="--delay:175ms"  x="693" y="109" width="12" height="10" rx="1" fill="#242F49"><title>2026-09-10: 0 contributions</title></rect><rect class="motion-cell" style="--delay:210ms"  x="693" y="121" width="12" height="10" rx="1" fill="#242F49"><title>2026-09-11: 0 contributions</title></rect><rect class="motion-cell" style="--delay:245ms"  x="693" y="133" width="12" height="10" rx="1" fill="#242F49"><title>2026-09-12: 0 contributions</title></rect><rect class="motion-cell" style="--delay:280ms"  x="708" y="61" width="12" height="10" rx="1" fill="#242F49"><title>2026-09-13: 0 contributions</title></rect><rect class="motion-cell" style="--delay:315ms"  x="708" y="73" width="12" height="10" rx="1" fill="#242F49"><title>2026-09-14: 0 contributions</title></rect><rect class="motion-cell" style="--delay:350ms"  x="708" y="85" width="12" height="10" rx="1" fill="#242F49"><title>2026-09-15: 0 contributions</title></rect><rect class="motion-cell" style="--delay:385ms"  x="708" y="97" width="12" height="10" rx="1" fill="#242F49"><title>2026-09-16: 0 contributions</title></rect><rect class="motion-cell" style="--delay:420ms"  x="708" y="109" width="12" height="10" rx="1" fill="#242F49"><title>2026-09-17: 0 contributions</title></rect><rect class="motion-cell" style="--delay:455ms"  x="708" y="121" width="12" height="10" rx="1" fill="#242F49"><title>2026-09-18: 0 contributions</title></rect><rect class="motion-cell" style="--delay:490ms"  x="708" y="133" width="12" height="10" rx="1" fill="#242F49"><title>2026-09-19: 0 contributions</title></rect><rect class="motion-cell" style="--delay:525ms"  x="723" y="61" width="12" height="10" rx="1" fill="#242F49"><title>2026-09-20: 0 contributions</title></rect><rect class="motion-cell" style="--delay:560ms"  x="723" y="73" width="12" height="10" rx="1" fill="#242F49"><title>2026-09-21: 0 contributions</title></rect><rect class="motion-cell" style="--delay:595ms"  x="723" y="85" width="12" height="10" rx="1" fill="#242F49"><title>2026-09-22: 0 contributions</title></rect><rect class="motion-cell" style="--delay:0ms"  x="723" y="97" width="12" height="10" rx="1" fill="#242F49"><title>2026-09-23: 0 contributions</title></rect><rect class="motion-cell" style="--delay:35ms"  x="723" y="109" width="12" height="10" rx="1" fill="#242F49"><title>2026-09-24: 0 contributions</title></rect><rect class="motion-cell" style="--delay:70ms"  x="723" y="121" width="12" height="10" rx="1" fill="#242F49"><title>2026-09-25: 0 contributions</title></rect><rect class="motion-cell" style="--delay:105ms"  x="723" y="133" width="12" height="10" rx="1" fill="#242F49"><title>2026-09-26: 0 contributions</title></rect><rect class="motion-cell" style="--delay:140ms"  x="738" y="61" width="12" height="10" rx="1" fill="#242F49"><title>2026-09-27: 0 contributions</title></rect><rect class="motion-cell" style="--delay:175ms"  x="738" y="73" width="12" height="10" rx="1" fill="#242F49"><title>2026-09-28: 0 contributions</title></rect><rect class="motion-cell" style="--delay:210ms"  x="738" y="85" width="12" height="10" rx="1" fill="#242F49"><title>2026-09-29: 0 contributions</title></rect><rect class="motion-cell" style="--delay:245ms"  x="738" y="97" width="12" height="10" rx="1" fill="#242F49"><title>2026-09-30: 0 contributions</title></rect><text x="738" y="53" font-size="9" fill="#BDC8D8" >Oct</text><rect class="motion-cell" style="--delay:280ms"  x="738" y="109" width="12" height="10" rx="1" fill="#242F49"><title>2026-10-01: 0 contributions</title></rect><rect class="motion-cell" style="--delay:315ms"  x="738" y="121" width="12" height="10" rx="1" fill="#242F49"><title>2026-10-02: 0 contributions</title></rect><rect class="motion-cell" style="--delay:350ms"  x="738" y="133" width="12" height="10" rx="1" fill="#242F49"><title>2026-10-03: 0 contributions</title></rect><rect class="motion-cell" style="--delay:385ms"  x="753" y="61" width="12" height="10" rx="1" fill="#242F49"><title>2026-10-04: 0 contributions</title></rect><rect class="motion-cell" style="--delay:420ms"  x="753" y="73" width="12" height="10" rx="1" fill="#242F49"><title>2026-10-05: 0 contributions</title></rect><rect class="motion-cell" style="--delay:455ms"  x="753" y="85" width="12" height="10" rx="1" fill="#242F49"><title>2026-10-06: 0 contributions</title></rect><rect class="motion-cell" style="--delay:490ms"  x="753" y="97" width="12" height="10" rx="1" fill="#242F49"><title>2026-10-07: 0 contributions</title></rect><rect class="motion-cell" style="--delay:525ms"  x="753" y="109" width="12" height="10" rx="1" fill="#242F49"><title>2026-10-08: 0 contributions</title></rect><rect class="motion-cell" style="--delay:560ms"  x="753" y="121" width="12" height="10" rx="1" fill="#242F49"><title>2026-10-09: 0 contributions</title></rect><rect class="motion-cell" style="--delay:595ms"  x="753" y="133" width="12" height="10" rx="1" fill="#242F49"><title>2026-10-10: 0 contributions</title></rect><rect class="motion-cell" style="--delay:0ms"  x="768" y="61" width="12" height="10" rx="1" fill="#242F49"><title>2026-10-11: 0 contributions</title></rect><rect class="motion-cell" style="--delay:35ms"  x="768" y="73" width="12" height="10" rx="1" fill="#242F49"><title>2026-10-12: 0 contributions</title></rect><rect class="motion-cell" style="--delay:70ms"  x="768" y="85" width="12" height="10" rx="1" fill="#242F49"><title>2026-10-13: 0 contributions</title></rect><rect class="motion-cell" style="--delay:105ms"  x="768" y="97" width="12" height="10" rx="1" fill="#242F49"><title>2026-10-14: 0 contributions</title></rect><rect class="motion-cell" style="--delay:140ms"  x="768" y="109" width="12" height="10" rx="1" fill="#384358"><title>2026-10-15: 2 contributions</title></rect><rect class="motion-cell" style="--delay:175ms"  x="768" y="121" width="12" height="10" rx="1" fill="#242F49"><title>2026-10-16: 0 contributions</title></rect><rect class="motion-cell" style="--delay:210ms"  x="768" y="133" width="12" height="10" rx="1" fill="#242F49"><title>2026-10-17: 0 contributions</title></rect><rect class="motion-cell" style="--delay:245ms"  x="783" y="61" width="12" height="10" rx="1" fill="#384358"><title>2026-10-18: 7 contributions</title></rect><rect class="motion-cell" style="--delay:280ms"  x="783" y="73" width="12" height="10" rx="1" fill="#384358"><title>2026-10-19: 2 contributions</title></rect><rect class="motion-cell" style="--delay:315ms"  x="783" y="85" width="12" height="10" rx="1" fill="#384358"><title>2026-10-20: 18 contributions</title></rect><rect class="motion-cell" style="--delay:350ms"  x="783" y="97" width="12" height="10" rx="1" fill="#384358"><title>2026-10-21: 5 contributions</title></rect><rect class="motion-cell" style="--delay:385ms"  x="783" y="109" width="12" height="10" rx="1" fill="#541A2E"><title>2026-10-22: 26 contributions</title></rect><rect class="motion-cell" style="--delay:420ms"  x="783" y="121" width="12" height="10" rx="1" fill="#242F49"><title>2026-10-23: 0 contributions</title></rect><rect class="motion-cell" style="--delay:455ms"  x="783" y="133" width="12" height="10" rx="1" fill="#242F49"><title>2026-10-24: 0 contributions</title></rect><rect class="motion-cell" style="--delay:490ms"  x="798" y="61" width="12" height="10" rx="1" fill="#384358"><title>2026-10-25: 16 contributions</title></rect><rect class="motion-cell" style="--delay:525ms"  x="798" y="73" width="12" height="10" rx="1" fill="#B51A2B"><title>2026-10-26: 47 contributions</title></rect><rect class="motion-cell" style="--delay:560ms"  x="798" y="85" width="12" height="10" rx="1" fill="#541A2E"><title>2026-10-27: 33 contributions</title></rect><rect class="motion-cell" style="--delay:595ms"  x="798" y="97" width="12" height="10" rx="1" fill="#384358"><title>2026-10-28: 1 contributions</title></rect><rect class="motion-cell" style="--delay:0ms"  x="798" y="109" width="12" height="10" rx="1" fill="#541A2E"><title>2026-10-29: 31 contributions</title></rect><rect class="motion-cell" style="--delay:35ms"  x="798" y="121" width="12" height="10" rx="1" fill="#242F49"><title>2026-10-30: 0 contributions</title></rect><rect class="motion-cell" style="--delay:70ms"  x="798" y="133" width="12" height="10" rx="1" fill="#242F49"><title>2026-10-31: 0 contributions</title></rect><text x="813" y="53" font-size="9" fill="#BDC8D8" >Nov</text><rect class="motion-cell" style="--delay:105ms"  x="813" y="61" width="12" height="10" rx="1" fill="#242F49"><title>2026-11-01: 0 contributions</title></rect><rect class="motion-cell" style="--delay:140ms"  x="813" y="73" width="12" height="10" rx="1" fill="#242F49"><title>2026-11-02: 0 contributions</title></rect><rect class="motion-cell" style="--delay:175ms"  x="813" y="85" width="12" height="10" rx="1" fill="#242F49"><title>2026-11-03: 0 contributions</title></rect><rect class="motion-cell" style="--delay:210ms"  x="813" y="97" width="12" height="10" rx="1" fill="#242F49"><title>2026-11-04: 0 contributions</title></rect><rect class="motion-cell" style="--delay:245ms"  x="813" y="109" width="12" height="10" rx="1" fill="#384358"><title>2026-11-05: 1 contributions</title></rect><rect class="motion-cell" style="--delay:280ms"  x="813" y="121" width="12" height="10" rx="1" fill="#242F49"><title>2026-11-06: 0 contributions</title></rect><rect class="motion-cell" style="--delay:315ms"  x="813" y="133" width="12" height="10" rx="1" fill="#242F49"><title>2026-11-07: 0 contributions</title></rect><rect class="motion-cell" style="--delay:350ms"  x="828" y="61" width="12" height="10" rx="1" fill="#242F49"><title>2026-11-08: 0 contributions</title></rect><rect class="motion-cell" style="--delay:385ms"  x="828" y="73" width="12" height="10" rx="1" fill="#242F49"><title>2026-11-09: 0 contributions</title></rect><rect class="motion-cell" style="--delay:420ms"  x="828" y="85" width="12" height="10" rx="1" fill="#242F49"><title>2026-11-10: 0 contributions</title></rect><rect class="motion-cell" style="--delay:455ms"  x="828" y="97" width="12" height="10" rx="1" fill="#242F49"><title>2026-11-11: 0 contributions</title></rect><rect class="motion-cell" style="--delay:490ms"  x="828" y="109" width="12" height="10" rx="1" fill="#242F49"><title>2026-11-12: 0 contributions</title></rect><rect class="motion-cell" style="--delay:525ms"  x="828" y="121" width="12" height="10" rx="1" fill="#242F49"><title>2026-11-13: 0 contributions</title></rect><rect class="motion-cell" style="--delay:560ms"  x="828" y="133" width="12" height="10" rx="1" fill="#384358"><title>2026-11-14: 13 contributions</title></rect><rect class="motion-cell" style="--delay:595ms"  x="843" y="61" width="12" height="10" rx="1" fill="#242F49"><title>2026-11-15: 0 contributions</title></rect><rect class="motion-cell" style="--delay:0ms"  x="843" y="73" width="12" height="10" rx="1" fill="#242F49"><title>2026-11-16: 0 contributions</title></rect><rect class="motion-cell" style="--delay:35ms"  x="843" y="85" width="12" height="10" rx="1" fill="#242F49"><title>2026-11-17: 0 contributions</title></rect><rect class="motion-cell" style="--delay:70ms"  x="843" y="97" width="12" height="10" rx="1" fill="#384358"><title>2026-11-18: 6 contributions</title></rect><rect class="motion-cell" style="--delay:105ms"  x="843" y="109" width="12" height="10" rx="1" fill="#FFA586"><title>2026-11-19: 72 contributions</title></rect><rect class="motion-cell" style="--delay:140ms"  x="843" y="121" width="12" height="10" rx="1" fill="#384358"><title>2026-11-20: 5 contributions</title></rect><text x="856" y="145" font-size="9" fill="#BDC8D8" >Less</text><rect x="882" y="136" width="10" height="10" fill="#242F49"/><rect x="894" y="136" width="10" height="10" fill="#384358"/><rect x="906" y="136" width="10" height="10" fill="#541A2E"/><rect x="918" y="136" width="10" height="10" fill="#B51A2B"/><rect x="930" y="136" width="10" height="10" fill="#FFA586"/><text x="949" y="145" font-size="9" fill="#BDC8D8" >More</text></g></svg>
